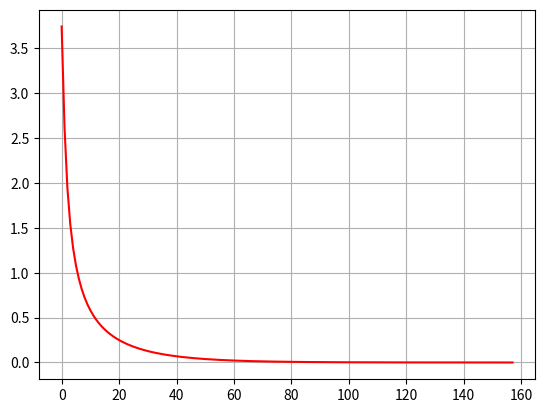

This figure's Python source:
import math
from matplotlib import pyplot as plt

class Network:
    def __init__(self):
        self.W00 = [0]
        self.W01 = [0]
        self.W10 = [0, 0, 0]
        self.W11 = [0, 0, 0]
        self.X = [1, -1]
        self.correct = [-3, 2, 1]
        self.norm = 0.6
        self.out = []

    def activation_func(self, net):
        return (1 - math.exp(-net)) / (1 + math.exp(-net))

    def activation_func_df(self, net):
        return 0.5 * (1 - self.activation_func(net) ** 2)

    def learning_cycle(self):
        counter = 0
        # error = 1
        while True:
            net0 = self.W00[0] + self.X[1] * self.W01[0]
            newX = [1, self.activation_func(net0)]
            Y = []
            delta2 = []
            delta1 = []
            for i in range(3):
                Y.append(self.W10[i] + newX[1] * self.W11[i])
                delta2.append(self.activation_func_df(Y[i]) * (self.correct[i] - Y[i]))

            delta1.append(self.activation_func_df(net0) * sum([delta2[i] * self.W11[i] for i in range(3)]))

            self.W00[0] += self.norm * 1 * delta1[0]
            self.W01[0] += self.norm * self.X[1] * delta1[0]

            for i in range(3):
                self.W10[i] += self.norm * 1 * delta2[i]
                self.W11[i] += self.norm * net0 * delta2[i]

            error = math.sqrt(sum([(self.correct[i] - Y[i]) ** 2 for i in range(3)]))
            print('Y = ', Y, '\n', 'E(', counter, ') = ', error)
            errors.append(error)
            if error <= 0.0001:
                self.out = Y.copy()
                break
            counter += 1

        return (self.out, error)

network = Network()
errors = []
result = network.learning_cycle()

plt.plot(errors, 'r')
plt.grid()
plt.show()